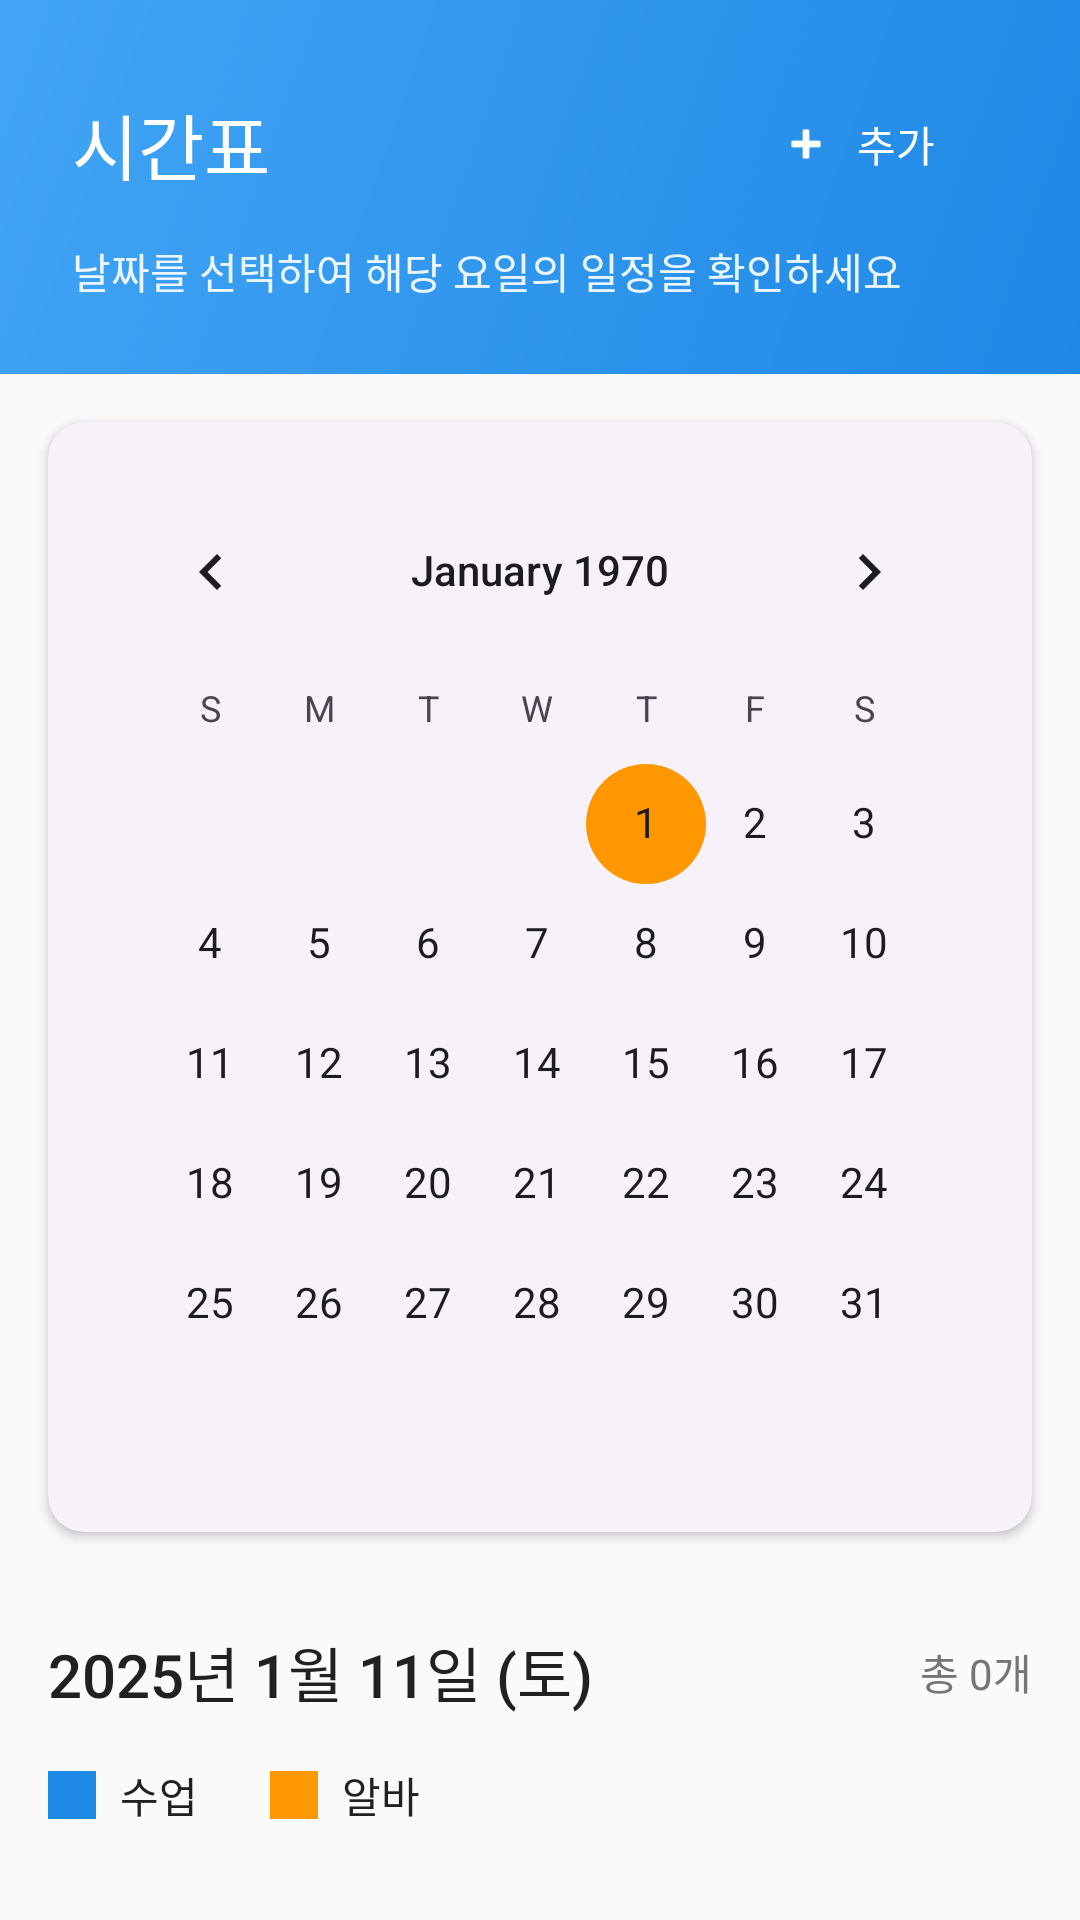

Produce the Android XML layout that renders to this screen, including the resource entries it uses.
<!-- AndroidManifest.xml: application theme Theme.Mobile_Project -->
<!-- res/layout/fragment_schedule.xml -->
<?xml version="1.0" encoding="utf-8"?>
<androidx.coordinatorlayout.widget.CoordinatorLayout xmlns:android="http://schemas.android.com/apk/res/android"
    xmlns:app="http://schemas.android.com/apk/res-auto"
    xmlns:tools="http://schemas.android.com/tools"
    android:layout_width="match_parent"
    android:layout_height="match_parent"
    android:background="@color/background"
    tools:context=".fragment.ScheduleFragment">

<androidx.core.widget.NestedScrollView
    android:layout_width="match_parent"
    android:layout_height="match_parent"
    android:fillViewport="true">

<LinearLayout
    android:layout_width="match_parent"
    android:layout_height="wrap_content"
    android:orientation="vertical">

    
    <LinearLayout
        android:layout_width="match_parent"
        android:layout_height="wrap_content"
        android:orientation="vertical"
        android:background="@drawable/gradient_background"
        android:padding="@dimen/spacing_l">

        <LinearLayout
            android:layout_width="match_parent"
            android:layout_height="wrap_content"
            android:orientation="horizontal"
            android:gravity="center_vertical">

            <TextView
                android:layout_width="0dp"
                android:layout_height="wrap_content"
                android:layout_weight="1"
                android:text="시간표"
                android:textSize="@dimen/text_h2"
                android:textColor="@color/white"
                android:fontFamily="sans-serif-medium" />

            <com.google.android.material.button.MaterialButton
                android:id="@+id/btn_add_schedule"
                style="@style/Widget.Material3.Button.Icon"
                android:layout_width="wrap_content"
                android:layout_height="wrap_content"
                android:text="추가"
                android:textColor="@color/white"
                app:icon="@android:drawable/ic_input_add"
                app:iconTint="@color/white"
                app:backgroundTint="@android:color/transparent" />

        </LinearLayout>

        <TextView
            android:layout_width="wrap_content"
            android:layout_height="wrap_content"
            android:text="날짜를 선택하여 해당 요일의 일정을 확인하세요"
            android:textSize="@dimen/text_body2"
            android:textColor="@color/white"
            android:alpha="0.9"
            android:layout_marginTop="@dimen/spacing_xs" />

    </LinearLayout>

    
    <com.google.android.material.card.MaterialCardView
        style="@style/Widget.AlbaDae.Card"
        android:layout_width="match_parent"
        android:layout_height="wrap_content"
        android:layout_margin="@dimen/spacing_m">

        <CalendarView
            android:id="@+id/calendar_view"
            android:layout_width="match_parent"
            android:layout_height="wrap_content"
            android:dateTextAppearance="@style/TextAppearance.Material3.BodyMedium"
            android:weekDayTextAppearance="@style/TextAppearance.Material3.BodySmall" />

    </com.google.android.material.card.MaterialCardView>

    
    <LinearLayout
        android:layout_width="match_parent"
        android:layout_height="wrap_content"
        android:orientation="horizontal"
        android:padding="@dimen/spacing_m"
        android:gravity="center_vertical">

        <TextView
            android:id="@+id/tv_selected_date"
            android:layout_width="0dp"
            android:layout_height="wrap_content"
            android:layout_weight="1"
            android:text="2025년 1월 11일 (토)"
            android:textSize="@dimen/text_h3"
            android:textColor="@color/text_primary"
            android:fontFamily="sans-serif-medium" />

        <TextView
            android:id="@+id/tv_schedule_count"
            android:layout_width="wrap_content"
            android:layout_height="wrap_content"
            android:text="총 0개"
            android:textSize="@dimen/text_body2"
            android:textColor="@color/text_secondary" />

    </LinearLayout>

    
    <LinearLayout
        android:layout_width="match_parent"
        android:layout_height="wrap_content"
        android:orientation="horizontal"
        android:paddingHorizontal="@dimen/spacing_m"
        android:paddingBottom="@dimen/spacing_m"
        android:gravity="center_vertical">

        <LinearLayout
            android:layout_width="wrap_content"
            android:layout_height="wrap_content"
            android:orientation="horizontal"
            android:gravity="center_vertical"
            android:layout_marginEnd="@dimen/spacing_l">

            <View
                android:layout_width="16dp"
                android:layout_height="16dp"
                android:background="@color/schedule_class" />

            <TextView
                android:layout_width="wrap_content"
                android:layout_height="wrap_content"
                android:text="수업"
                android:textSize="@dimen/text_body2"
                android:textColor="@color/text_primary"
                android:layout_marginStart="@dimen/spacing_xs" />

        </LinearLayout>

        <LinearLayout
            android:layout_width="wrap_content"
            android:layout_height="wrap_content"
            android:orientation="horizontal"
            android:gravity="center_vertical">

            <View
                android:layout_width="16dp"
                android:layout_height="16dp"
                android:background="@color/schedule_work" />

            <TextView
                android:layout_width="wrap_content"
                android:layout_height="wrap_content"
                android:text="알바"
                android:textSize="@dimen/text_body2"
                android:textColor="@color/text_primary"
                android:layout_marginStart="@dimen/spacing_xs" />

        </LinearLayout>

        <View
            android:layout_width="0dp"
            android:layout_height="1dp"
            android:layout_weight="1" />

        <TextView
            android:id="@+id/tv_conflict_warning"
            android:layout_width="wrap_content"
            android:layout_height="wrap_content"
            android:text="⚠️ 일정 겹침"
            android:textSize="@dimen/text_body2"
            android:textColor="@color/error_red"
            android:visibility="gone" />

    </LinearLayout>

    
    <androidx.recyclerview.widget.RecyclerView
        android:id="@+id/rv_schedule_list"
        android:layout_width="match_parent"
        android:layout_height="wrap_content"
        android:nestedScrollingEnabled="false"
        android:clipToPadding="false"
        android:paddingHorizontal="@dimen/spacing_m"
        android:paddingBottom="@dimen/spacing_m" />

    
    <LinearLayout
        android:id="@+id/layout_empty"
        android:layout_width="match_parent"
        android:layout_height="wrap_content"
        android:orientation="vertical"
        android:gravity="center"
        android:padding="@dimen/spacing_xxl"
        android:visibility="gone">

        <TextView
            android:layout_width="wrap_content"
            android:layout_height="wrap_content"
            android:text="선택한 날짜에 일정이 없습니다"
            android:textSize="@dimen/text_body1"
            android:textColor="@color/text_secondary" />

        <TextView
            android:layout_width="wrap_content"
            android:layout_height="wrap_content"
            android:text="우측 상단 + 버튼을 눌러 일정을 추가하세요"
            android:textSize="@dimen/text_body2"
            android:textColor="@color/text_secondary"
            android:layout_marginTop="@dimen/spacing_xs" />

    </LinearLayout>

</LinearLayout>

</androidx.core.widget.NestedScrollView>

</androidx.coordinatorlayout.widget.CoordinatorLayout>
<!-- resources referenced by this layout -->
<resources>
  <color name="background">#FAFAFA</color>
  <color name="error_red">#F44336</color>
  <color name="schedule_class">#1E88E5</color>
  <color name="schedule_work">#FF9800</color>
  <color name="text_primary">#212121</color>
  <color name="text_secondary">#757575</color>
  <color name="white">#FFFFFFFF</color>
  <dimen name="spacing_l">24dp</dimen>
  <dimen name="spacing_m">16dp</dimen>
  <dimen name="spacing_xs">8dp</dimen>
  <dimen name="spacing_xxl">48dp</dimen>
  <dimen name="text_body1">16sp</dimen>
  <dimen name="text_body2">14sp</dimen>
  <dimen name="text_h2">24sp</dimen>
  <dimen name="text_h3">20sp</dimen>
  <!-- drawable gradient_background (drawable) -->
  <?xml version="1.0" encoding="utf-8"?>
  <shape xmlns:android="http://schemas.android.com/apk/res/android"
      android:shape="rectangle">
      <gradient
          android:startColor="@color/dmu_blue"
          android:endColor="@color/sky_blue"
          android:angle="135"
          android:type="linear" />
  </shape>
  <style name="Widget.AlbaDae.Card" parent="Widget.Material3.CardView.Elevated">
          <item name="cardCornerRadius">@dimen/radius_large</item>
          <item name="cardElevation">@dimen/elevation_1</item>
          <item name="contentPadding">@dimen/spacing_m</item>
      </style>
  <style name="Theme.Mobile_Project" parent="Base.Theme.Mobile_Project" />
  <color name="dmu_blue">#1E88E5</color>
  <color name="sky_blue">#42A5F5</color>
  <dimen name="radius_large">12dp</dimen>
  <dimen name="elevation_1">2dp</dimen>
  <style name="Base.Theme.Mobile_Project" parent="Theme.Material3.DayNight.NoActionBar">
          
          <item name="colorPrimary">@color/dmu_blue</item>
          <item name="colorPrimaryVariant">@color/sky_blue</item>
          <item name="colorOnPrimary">@color/white</item>
  
          
          <item name="colorSecondary">@color/alba_orange</item>
          <item name="colorSecondaryVariant">@color/highlight_yellow</item>
          <item name="colorOnSecondary">@color/white</item>
  
          
          <item name="android:colorBackground">@color/background</item>
          <item name="colorSurface">@color/surface</item>
          <item name="colorOnBackground">@color/text_primary</item>
          <item name="colorOnSurface">@color/text_primary</item>
  
          
          <item name="colorError">@color/error_red</item>
          <item name="colorOnError">@color/white</item>
  
          
          <item name="android:statusBarColor">@color/dmu_blue</item>
          <item name="android:windowLightStatusBar" tools:targetApi="m">false</item>
      </style>
  <color name="alba_orange">#FF9800</color>
  <color name="highlight_yellow">#FFC107</color>
  <color name="surface">#FFFFFF</color>
</resources>
